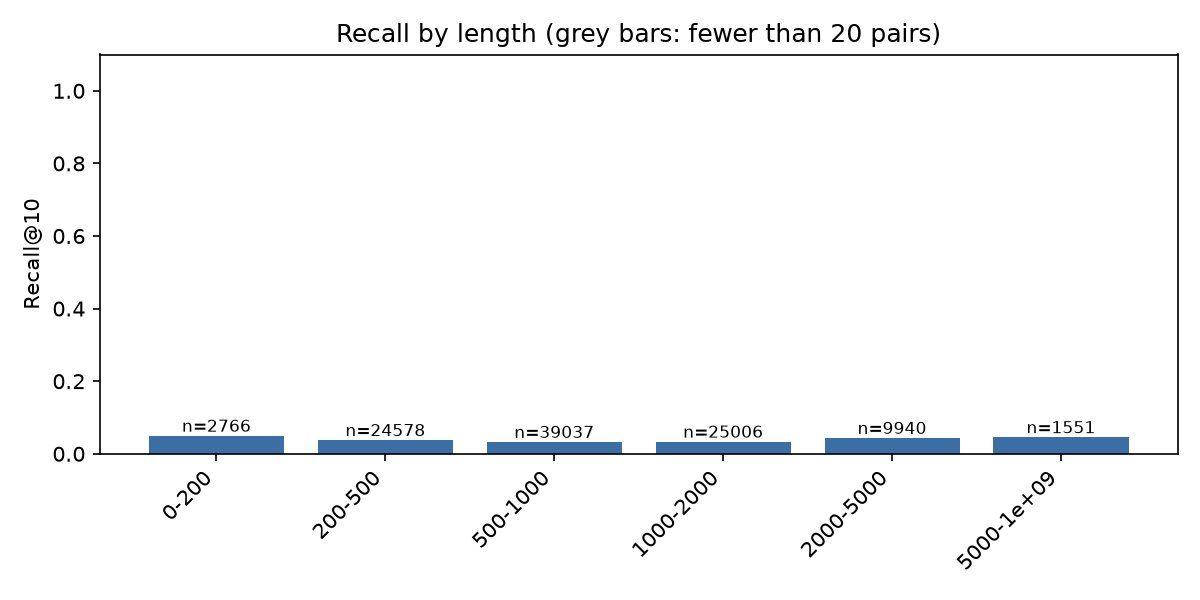

The table this chart was drawn from, first rows:
bin, n_pairs, recall, low_n
0-200, 2766, 0.04989, False
200-500, 24578, 0.03784, False
500-1000, 39037, 0.03284, False
1000-2000, 25006, 0.03359, False
2000-5000, 9940, 0.04386, False
5000-1e+09, 1551, 0.04578, False
